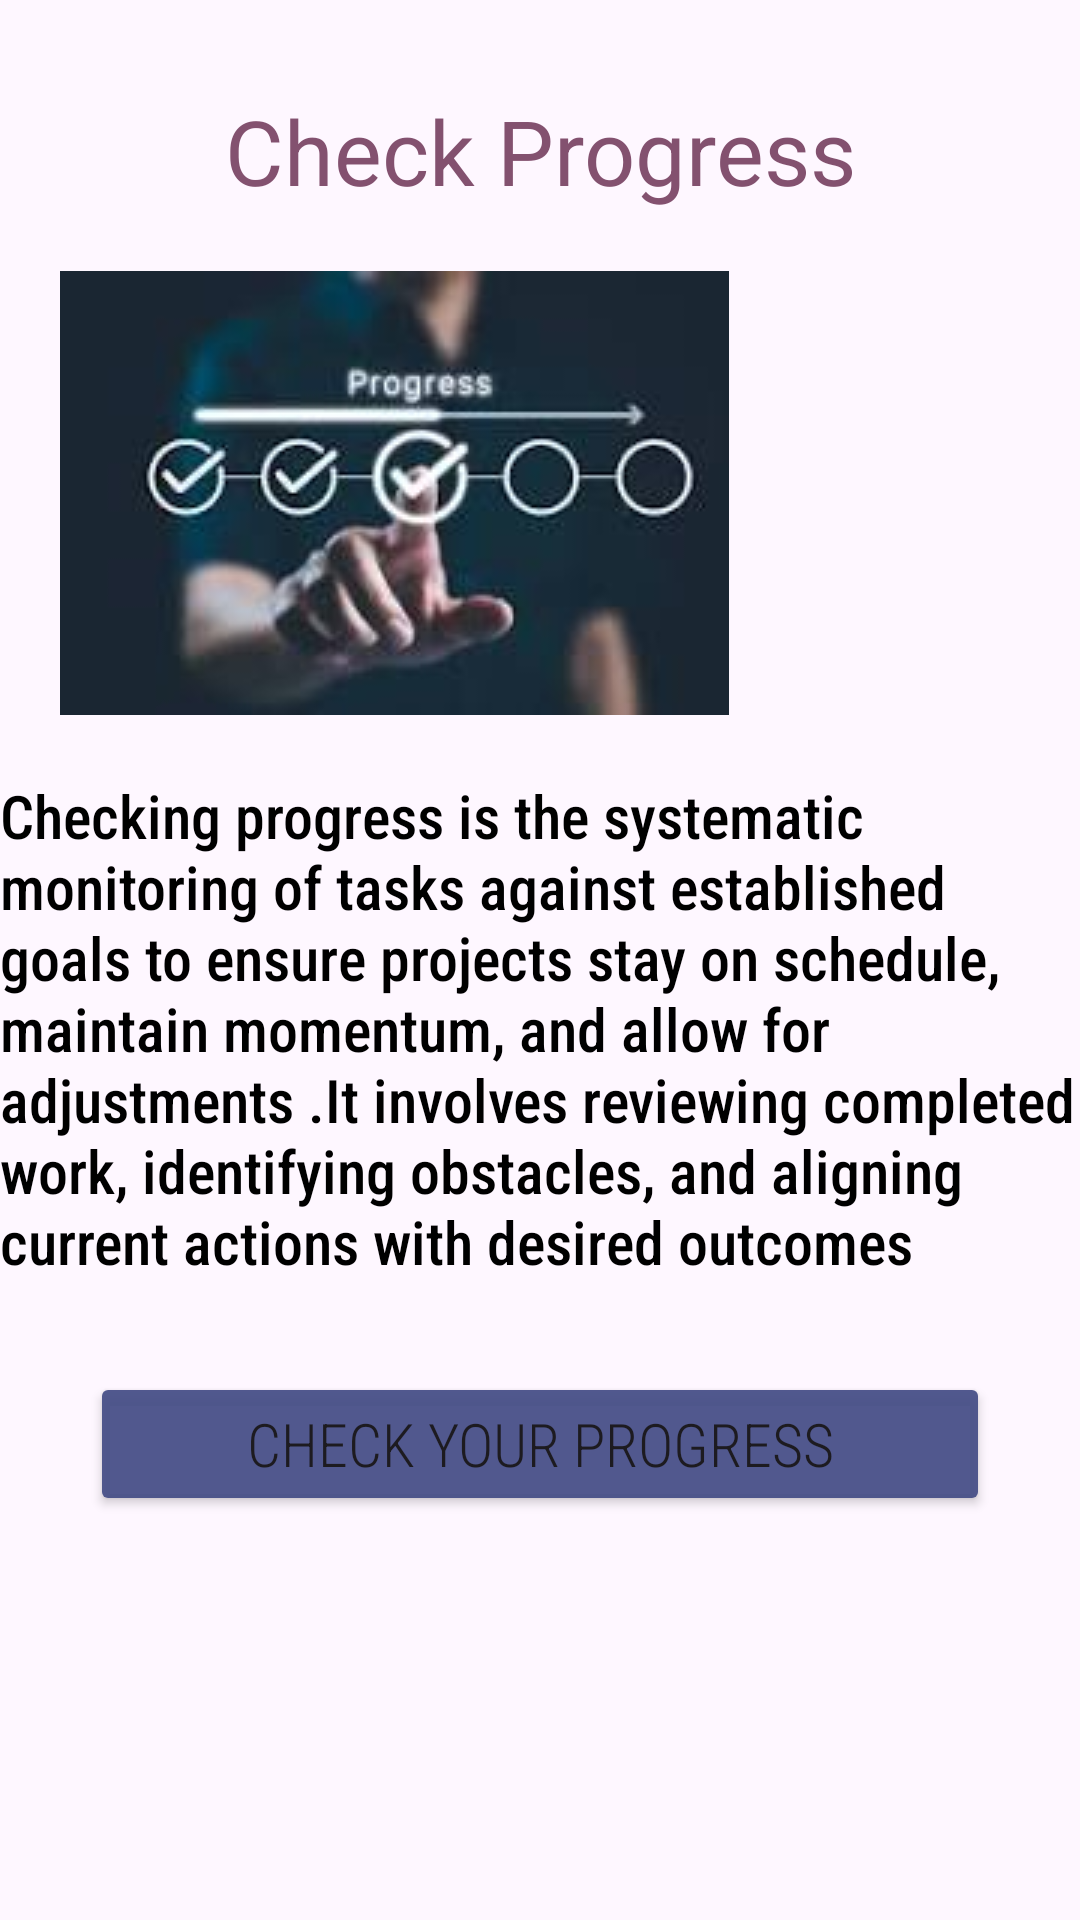

The Android layout XML behind this screen, and the referenced resources:
<!-- AndroidManifest.xml: application theme Theme.Simba_WellnessApp -->
<!-- res/layout/activity_check_progress.xml -->
<?xml version="1.0" encoding="utf-8"?>
<LinearLayout
    xmlns:android="http://schemas.android.com/apk/res/android"
    xmlns:app="http://schemas.android.com/apk/res-auto"
    xmlns:tools="http://schemas.android.com/tools"
    android:id="@+id/main"
    android:layout_width="match_parent"
    android:layout_height="match_parent"
    tools:context=".CheckProgress"
    android:orientation="vertical">
    <TextView
        android:layout_width="match_parent"
        android:layout_height="wrap_content"
        android:text="Check Progress"
        android:textSize="30sp"
        android:layout_marginTop="30dp"
        android:textAlignment="center"
        android:textColor="#83516F"/>

    <ImageView
        android:layout_width="wrap_content"
        android:layout_height="wrap_content"
        android:layout_margin="20dp"
        android:scaleType="centerCrop"
        android:src="@drawable/progress"/>

    <TextView
        android:layout_width="match_parent"
        android:layout_height="wrap_content"
        android:text="Checking progress is the systematic monitoring of tasks against established goals to ensure projects stay on schedule, maintain momentum, and allow for adjustments
.It involves reviewing completed work, identifying obstacles, and aligning current actions with desired outcomes"
        android:textColor="#000000"
        android:textSize="20sp"
        android:fontFamily="sans-serif-condensed-medium"


        />

    <Button
        android:layout_width="match_parent"
        android:layout_height="wrap_content"
        android:layout_margin="30dp"
        android:backgroundTint="#EF464E87"
        android:text="Check your Progress"
        android:textSize="20sp"
        android:fontFamily="sans-serif-condensed-light"
        android:textAlignment="center"
        />


</LinearLayout>
<!-- resources referenced by this layout -->
<resources>
  <!-- drawable progress: jpeg bitmap (drawable, 4909 bytes) -->
  <style name="Theme.Simba_WellnessApp" parent="Base.Theme.Simba_WellnessApp" />
  <style name="Base.Theme.Simba_WellnessApp" parent="Theme.Material3.DayNight.NoActionBar">
          
          
      </style>
</resources>
